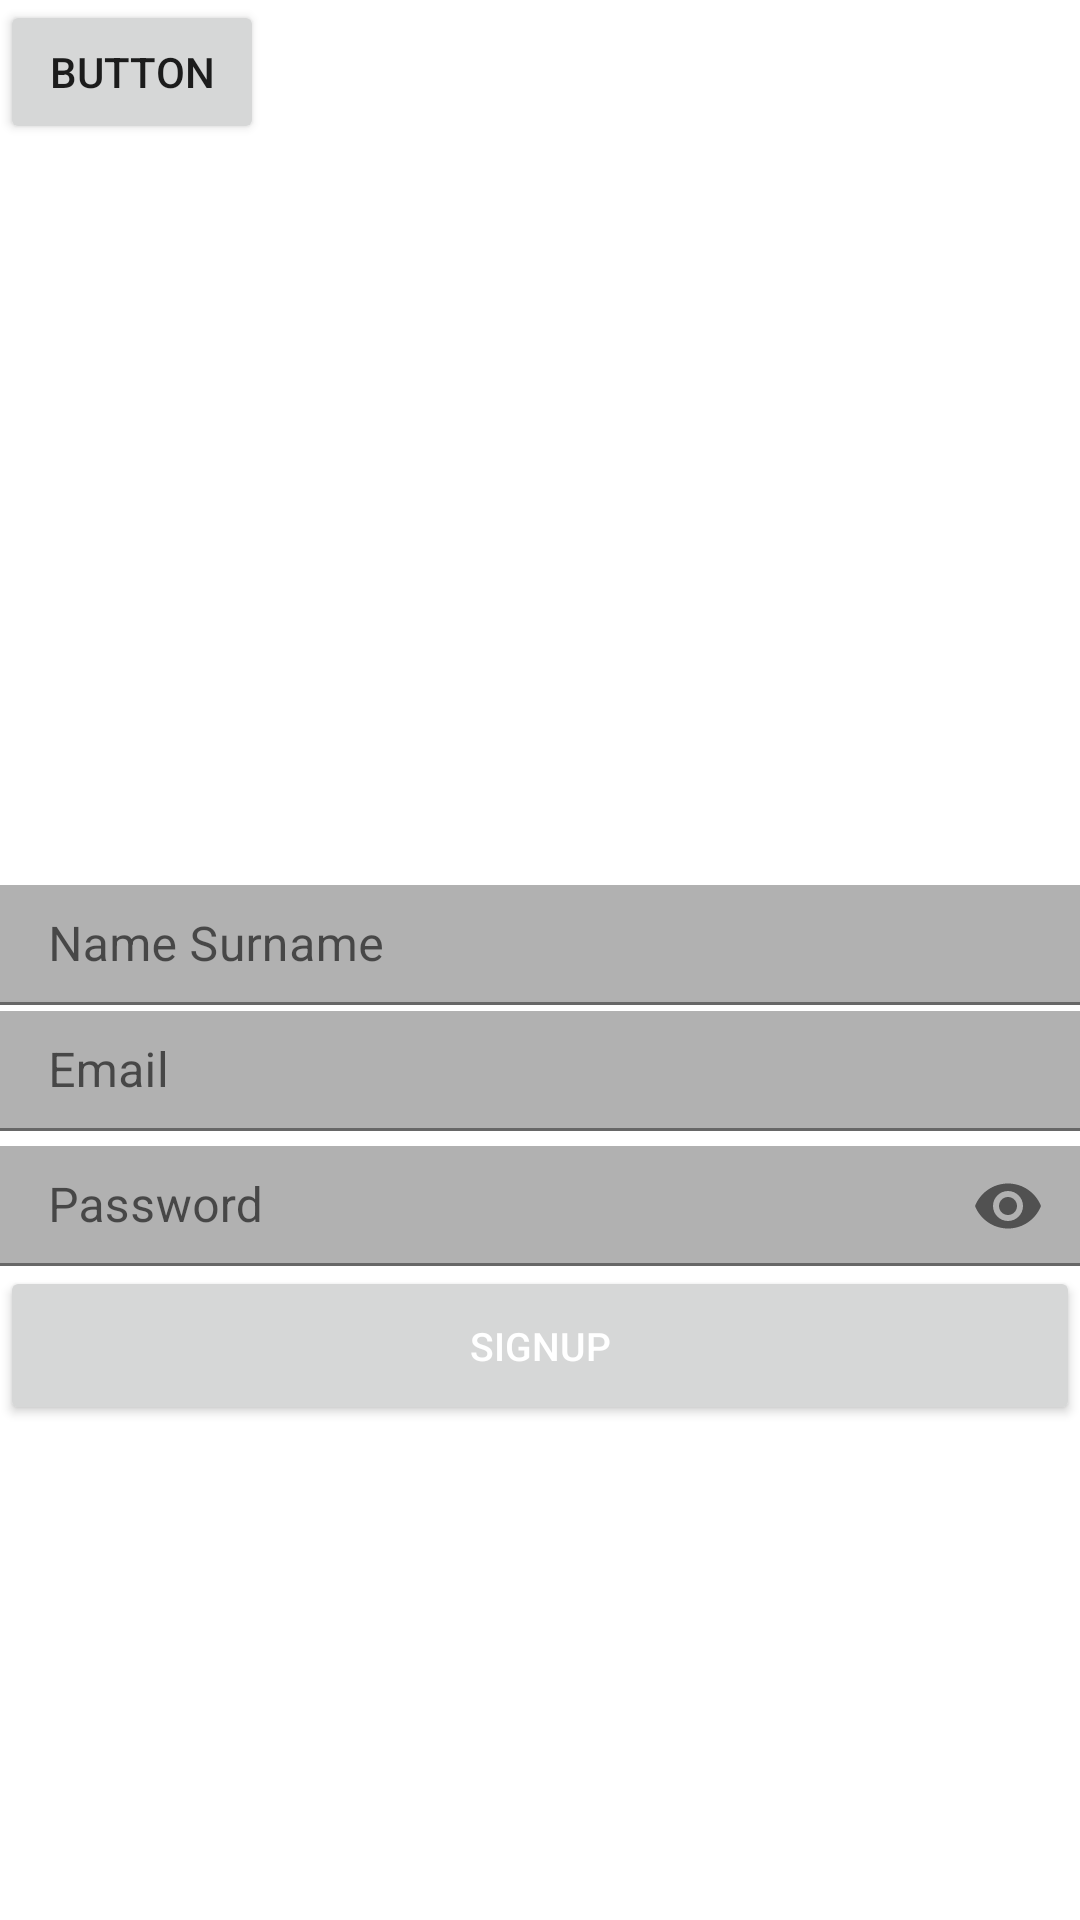

Layout XML and referenced resources for this Android screen:
<!-- AndroidManifest.xml: application theme Theme.TrashCanApp -->
<!-- res/layout/activity_signup.xml -->
<?xml version="1.0" encoding="utf-8"?>
<androidx.constraintlayout.widget.ConstraintLayout xmlns:android="http://schemas.android.com/apk/res/android"
    xmlns:app="http://schemas.android.com/apk/res-auto"
    xmlns:tools="http://schemas.android.com/tools"
    android:layout_width="match_parent"
    android:layout_height="match_parent"
    tools:context=".SignupActivity">

    <com.google.android.material.textfield.TextInputLayout
        android:id="@+id/nameSurnameTil"
        android:layout_width="360dp"
        android:layout_height="40dp"
        android:layout_marginBottom="87dp"
        app:layout_constraintBottom_toTopOf="@+id/sign_up_button"
        app:layout_constraintEnd_toEndOf="parent"
        app:layout_constraintHorizontal_bias="0.509"
        app:layout_constraintStart_toStartOf="parent">

        <EditText
            android:id="@+id/name_surname_edit_text"
            android:layout_width="360dp"
            android:layout_height="40dp"
            android:background="@color/grey_bright"
            android:hint="@string/edit_text_hint_name_surname"
            android:inputType="textPersonName"
            android:padding="5dp"
            android:textColor="@color/grey_normal"

            app:layout_constraintEnd_toEndOf="parent"
            app:layout_constraintStart_toStartOf="parent"
            tools:layout_editor_absoluteY="317dp" />
    </com.google.android.material.textfield.TextInputLayout>

    <com.google.android.material.textfield.TextInputLayout
        android:id="@+id/emailTil"
        android:layout_width="360dp"
        android:layout_height="40dp"
        android:layout_marginBottom="45dp"
        app:layout_constraintBottom_toTopOf="@+id/sign_up_button"
        app:layout_constraintEnd_toEndOf="parent"
        app:layout_constraintStart_toStartOf="parent">

        <EditText
            android:id="@+id/email_edit_text"
            android:layout_width="360dp"
            android:layout_height="40dp"
            android:background="@color/grey_bright"
            android:hint="@string/edit_text_hint_email"
            android:inputType="textPersonName"
            android:padding="5dp"
            android:textColor="@color/grey_normal"

            app:layout_constraintEnd_toEndOf="parent"
            app:layout_constraintStart_toStartOf="parent"
            tools:layout_editor_absoluteY="317dp" />
    </com.google.android.material.textfield.TextInputLayout>


    <com.google.android.material.textfield.TextInputLayout
        android:id="@+id/passwordTil"
        android:layout_width="360dp"
        android:layout_height="40dp"
        app:layout_constraintBottom_toTopOf="@+id/sign_up_button"
        app:layout_constraintEnd_toEndOf="parent"
        app:layout_constraintStart_toStartOf="parent"
        app:passwordToggleEnabled="true">

        <EditText
            android:id="@+id/password_edit_text"
            android:layout_width="360dp"
            android:layout_height="40dp"
            android:layout_marginBottom="52dp"
            android:background="@color/grey_bright"
            android:hint="@string/edit_text_hint_password"
            android:inputType="textPassword"

            android:padding="5dp"
            android:textColor="@color/grey_normal"
            app:layout_constraintBottom_toTopOf="@+id/sign_in_button"
            app:layout_constraintEnd_toEndOf="parent"
            app:layout_constraintHorizontal_bias="0.529"
            app:layout_constraintStart_toStartOf="parent" />
    </com.google.android.material.textfield.TextInputLayout>

    <Button
        android:id="@+id/sign_up_button"
        android:layout_width="360dp"
        android:layout_height="53dp"
        android:gravity="center"
        android:text="@string/signup_button"
        android:textColor="#FFFFFF"
        android:textSize="13sp"
        app:layout_constraintBottom_toBottomOf="parent"
        app:layout_constraintEnd_toEndOf="parent"
        app:layout_constraintStart_toStartOf="parent"
        app:layout_constraintTop_toTopOf="parent"
        app:layout_constraintVertical_bias="0.719"
        tools:ignore="MissingConstraints" />

    <ProgressBar
        android:id="@+id/progressBar"
        style="?android:attr/progressBarStyle"
        android:layout_width="wrap_content"
        android:layout_height="wrap_content"
        android:visibility="invisible"
        android:indeterminateTint="@color/green_bright"
        app:layout_constraintBottom_toBottomOf="parent"
        app:layout_constraintEnd_toEndOf="parent"
        app:layout_constraintStart_toStartOf="parent"
        app:layout_constraintTop_toTopOf="parent" />

    <Button
        android:id="@+id/button"
        android:layout_width="wrap_content"
        android:layout_height="wrap_content"
        android:text="Button"
        tools:layout_editor_absoluteX="147dp"
        tools:layout_editor_absoluteY="218dp"
        tools:ignore="MissingConstraints" />
</androidx.constraintlayout.widget.ConstraintLayout>
<!-- resources referenced by this layout -->
<resources>
  <color name="green_bright">#A3EBB1</color>
  <color name="grey_bright">#B1B1B1</color>
  <color name="grey_normal">#747474</color>
  <string name="edit_text_hint_email"> Email</string>
  <string name="edit_text_hint_name_surname">Name Surname</string>
  <string name="edit_text_hint_password"> Password</string>
  <string name="signup_button">Signup</string>
  <style name="Theme.TrashCanApp" parent="Theme.MaterialComponents.DayNight">
          
          <item name="colorPrimary">@color/green_normal</item>
          <item name="colorPrimaryVariant">@color/green_bright</item>
          <item name="colorOnPrimary">@color/white</item>
          
          <item name="colorSecondary">@color/grey_normal</item>
          <item name="colorSecondaryVariant">@color/grey_bright</item>
          <item name="colorOnSecondary">@color/black</item>
          
          <item name="android:statusBarColor" tools:targetApi="l">?attr/colorPrimaryVariant</item>
          
      </style>
  <color name="green_normal">#116530</color>
  <color name="white">#FFFFFFFF</color>
  <color name="black">#FF000000</color>
</resources>
